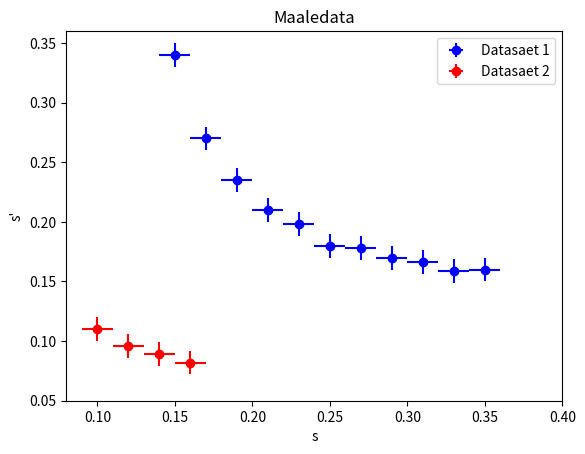

Write Python code to recreate this figure. (Note: this script raises an exception after producing the figure.)
# %%  - - - - - - - - Import  - - - - - - - -
import numpy as np
import matplotlib.pyplot as plt
from scipy import optimize as opt
plt.rcParams['legend.numpoints']=1

#positioner paa ting
I_0 = 15/100. #position for image 0
y_0 = 2.5/100. # hoejden af image 0

#usikkerheder
pm_y = 0.1/100 # usikkerheder paa hoejde
pm_x = 1./100# usikkerhed paa hvor fokus er. valgt til at vaere konstant 1 cm.

#linsers orden [+10],[+5]
I_r1 = np.array([58.,64.,59.,57.5,57.,57.8,59.8,61.,62.6,63.9,66.])/100. # position for reelt image paa papir
I_r2 = np.array([36.,36.6,37.9,39.2])/100.                               # En kommentar
lin1 = np.array([40,30,32,34,36,38,42,44,46,48,50])/100.                  # linse
lin2 = np.array([25,27,29,31])/100.                                      # Anden kommentar

#hoejde
y_r = np.array([1.8,5.6,4.0,3.1,2.5,2.1,1.6,1.4,1.3,1.1,1.1])/100. # hoejden af image paa papir
y_r2 = np.array([2.9,1.9,1.5,1.3])/100.                            # Kommenterer lidt mere

#laengder
s1 = lin1-I_0       # m - laengden s
s_mark1 = I_r1-lin1 # m - laengden s'
s2 = lin2-I_0       # m - laengden s
s_mark2 = I_r2-lin2 # m - laengden s'


#- - - - - - - - - - - - - - - - - - - - - - usikkerheden paa maalingerne
sds_x = pm_x


dfdx1 = np.log(s1)
dfdx2 = np.log(s2)
sum01 = np.sum(np.power(dfdx1,2)*np.power(sds_x,2))
sum02 = np.sum(np.power(dfdx2,2)*np.power(sds_x,2))
sds_inv_s = np.sqrt(sum01+sum02)

#ophobningsloven bruges for at finde usikkerheden paa f
dfds1 = s_mark1/np.power(s1+s_mark1,2)
dfds2 = s_mark2/np.power(s2+s_mark2,2)
dfds_mark1 = s1/np.power(s1+s_mark1,2)
dfds_mark2 = s2/np.power(s2+s_mark2,2)



sum1 = np.sum(np.power(dfds1,2)*np.power(sds_x,2))
sum2 = np.sum(np.power(dfds2,2)*np.power(sds_x,2))
sds_f1 = np.sqrt(sum1)
sds_f2 = np.sqrt(sum2)
print(sds_f1,sds_f2)


# %% - - - - - - - - teoretisk fokuspunkter - - - - - - - -
def focal(s,s_mark):
    return (s*s_mark)/(s+s_mark)
focal_teo1 = focal(s1,s_mark1)
#print(focal_teo1)
# %% - - - - - - - - p.l.o.t - - - - - - - -
s_inv1 = 1/s1
s_markinv1 = 1/s_mark1
s_inv2 = 1/s2
s_markinv2 = 1/s_mark2
# figur med det raa data
plt.figure()
plt.title('Maaledata')
plt.errorbar(s1,s_mark1,xerr = pm_x, yerr = pm_x, fmt='bo', label="Datasaet 1")
plt.errorbar(s2,s_mark2,xerr = pm_x, yerr = pm_x, fmt='ro', label="Datasaet 2")
plt.legend()
plt.xlabel("s")
plt.ylabel("s'")
plt.axis([0.08, 0.4, 0.05, 0.36])


# %% - - - - - - - - fit - - - - - - - -
def func_fit(s_inv,f):
    return 1/f - s_inv

f_opt1,f_cov1 = opt.curve_fit(func_fit,s_inv1,s_markinv1)
f_opt2,f_cov2 = opt.curve_fit(func_fit,s_inv2,s_markinv2)
print(f_opt1)
print(f_opt2)
range = np.linspace(2,7,1000.)
s_mark_fit1 = func_fit(range,f_opt1)

#figur for datasaet 1
plt.figure()
plt.plot(range,s_mark_fit1, '--k', label='fit')
plt.errorbar(s_inv1,s_markinv1,xerr = sds_inv_s,yerr = sds_inv_s ,fmt='ok',label="Datasaet 1")
plt.legend()
plt.xlabel("1/s")
plt.ylabel("1/s'")
plt.savefig("1.png")
#figur for datasaet 2
range2 = np.linspace(5.5,11,1000)
s_mark_fit2 = func_fit(range2,f_opt2)
plt.figure()

plt.plot(range2,s_mark_fit2, '--k', label='fit')
plt.errorbar(s_inv2,s_markinv2,xerr = sds_inv_s,yerr = sds_inv_s ,fmt='ok',label="Datasaet 2")
plt.legend()
plt.grid()
plt.xlabel("1/s")
plt.ylabel("1/s'")
plt.savefig("2.png")
plt.show()

#indenfor et 95% konfidensinterval saa ligger de to indenfor foelgende
konf_int_f10 = [f_opt1 - sds_f1,f_opt1 + sds_f1]
konf_int_f5 = [f_opt2 - sds_f2,f_opt2 + sds_f2]
print("f = 10")
print(f_opt1)
print(konf_int_f10)

print("f=5")
print(f_opt2)
print(konf_int_f5)
